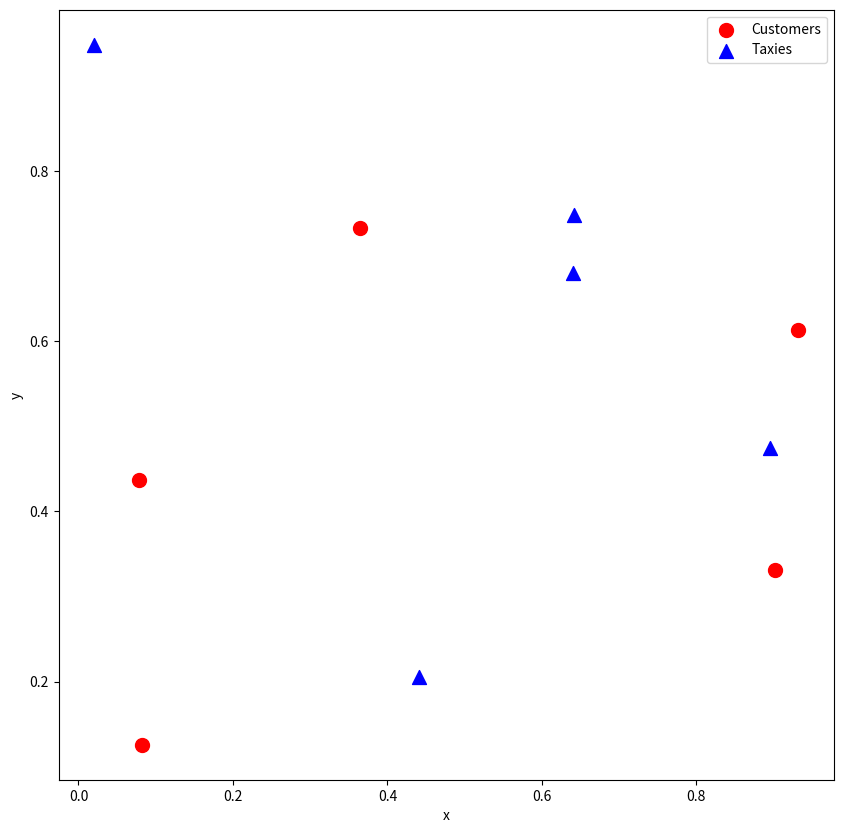

This chart was generated by the following Python code: (Note: this script raises an exception after producing the figure.)
import numpy as np


# 顧客とタクシーの座標をランダムに生成し、顧客とタクシーの距離を計算
def gen_random_locations(num_customers: int, num_taxies: int):
    rng = np.random.default_rng()

    # 顧客の座標
    loc_customers = rng.random(size=(num_customers, 2))
    # タクシーの座標
    loc_taxies = rng.random(size=(num_taxies, 2))

    # distances[i, j] が顧客 i と タクシー j の距離を表すように距離行列を計算
    distances = (
        (loc_customers[:, np.newaxis, 0] - loc_taxies[np.newaxis, :, 0]) ** 2
        + (loc_customers[:, np.newaxis, 1] - loc_taxies[np.newaxis, :, 1]) ** 2
    ) ** 0.5

    return loc_customers, loc_taxies, distances

%matplotlib inline
import matplotlib.pyplot as plt


# 顧客とタクシーの位置を可視化
def show_plot(loc_customers: np.ndarray, loc_taxies: np.ndarray):
    markersize = 100
    fig, ax = plt.subplots(nrows=1, ncols=1, figsize=(10, 10))
    ax.set_xlabel("x")
    ax.set_ylabel("y")
    ax.scatter(
        loc_customers[:, 0],
        loc_customers[:, 1],
        label="Customers",
        marker="o",
        color="red",
        s=markersize,
    )
    ax.scatter(
        loc_taxies[:, 0],
        loc_taxies[:, 1],
        label="Taxies",
        marker="^",
        color="blue",
        s=markersize,
    )
    ax.legend(loc="upper right")
    plt.show()

N = 5

loc_customers, loc_taxies, distances = gen_random_locations(
    num_customers=N, num_taxies=N
)

show_plot(loc_customers, loc_taxies)

from amplify import VariableGenerator

# バイナリ変数を生成
gen = VariableGenerator()
q = gen.array("Binary", shape=(N, N))

from amplify import sum

cost = (distances * q).sum()

from amplify import one_hot

customer_has_one_taxi = one_hot(q, axis=1)
taxi_has_one_customer = one_hot(q, axis=0)

constraints = customer_has_one_taxi + taxi_has_one_customer

# 目的関数と制約条件を結合する
model = cost + constraints

from amplify import AmplifyAEClient, solve
from datetime import timedelta

# クライアントを設定
client = AmplifyAEClient()
client.parameters.time_limit_ms = timedelta(milliseconds=1000)  # タイムアウト1秒
# [redacted]

# ソルバーの設定と結果の取得
result = solve(model, client)

# result が空の場合は制約条件が満たされず、解が求まらない
if len(result) == 0:
    raise RuntimeError("Given constraint conditions are not satisfied")

# 最良解における目的関数の値 (= 顧客とタクシーの距離の合計)
print(f"objective = {result.best.objective}")

# 最良解におけるバイナリ変数の値
solution = q.evaluate(result.best.values)
print(f"solution = {solution}")

customers = np.arange(N, dtype=int)
taxies = (solution @ np.arange(N)).astype(int)
matches = list(zip(customers, taxies))

matches

def plot_matching(loc_customers, loc_taxies, matches):
    markersize = 100
    fig, ax = plt.subplots(nrows=1, ncols=1, figsize=(10, 10))
    ax.set_xlabel("x")
    ax.set_ylabel("y")
    ax.scatter(
        loc_customers[:, 0],
        loc_customers[:, 1],
        label="Customers",
        marker="o",
        color="red",
        s=markersize,
    )
    ax.scatter(
        loc_taxies[:, 0],
        loc_taxies[:, 1],
        label="Taxies",
        marker="^",
        color="blue",
        s=markersize,
    )

    for i, j in matches:
        xc, yc = loc_customers[i]
        xt, yt = loc_taxies[j]
        plt.plot([xc, xt], [yc, yt], color="green", linestyle="--")

    plt.legend(loc="upper right")

    plt.show()


plot_matching(loc_customers=loc_customers, loc_taxies=loc_taxies, matches=matches)

import numpy as np
from amplify import VariableGenerator, sum, less_equal, one_hot, AmplifyAEClient, solve

num_customers = 5  # 顧客の数
num_taxies = 8  # タクシーの数

# 顧客の座標、タクシーの座標、顧客とタクシーの距離行列を生成
loc_customers, loc_taxies, distances = gen_random_locations(num_customers, num_taxies)

# QUBO変数を生成
gen = VariableGenerator()
q = gen.array("Binary", shape=(num_customers, num_taxies))

# 目的関数
cost = (distances * q).sum()

############################################################################################
# 制約条件
# 等式制約の生成には equal_to, 不等式制約の生成には less_equal を使う
############################################################################################

customer_has_one_taxi = one_hot(q, axis=1)

taxi_has_one_or_less_customer = less_equal(q, 1, axis=0)

constraints = customer_has_one_taxi + taxi_has_one_or_less_customer

############################################################################################

# 目的関数と制約条件オブジェクトを足して論理模型を構築
constraints *= np.amax(distances)  # type: ignore
model = cost + constraints

# クライアントを設定
client = AmplifyAEClient()
client.parameters.time_limit_ms = timedelta(milliseconds=1000)  # タイムアウト1秒
# [redacted]

# ソルバーの設定と結果の取得
result = solve(model, client)

# result が空の場合は制約条件が満たさていない
if len(result) == 0:
    raise RuntimeError("Given constraint conditions are not satisfied")

solution = q.evaluate(result.best.values)

customers = np.arange(num_customers, dtype=int)
taxies = (solution @ np.arange(num_taxies)).astype(int)
matches = list(zip(customers, taxies))  # マッチさせる顧客とタクシーのインデックス

# 顧客とタクシーのマッチングをプロット
plot_matching(loc_customers=loc_customers, loc_taxies=loc_taxies, matches=matches)

